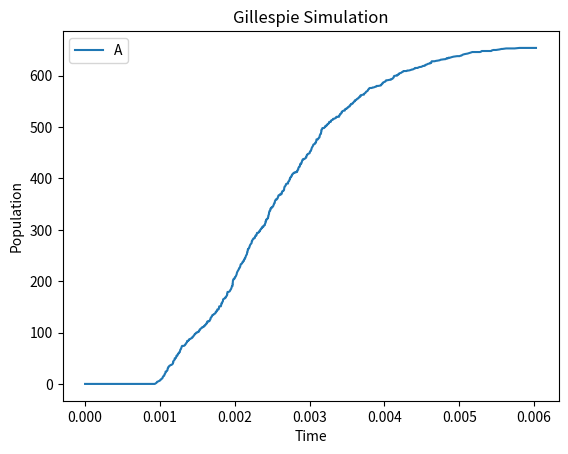
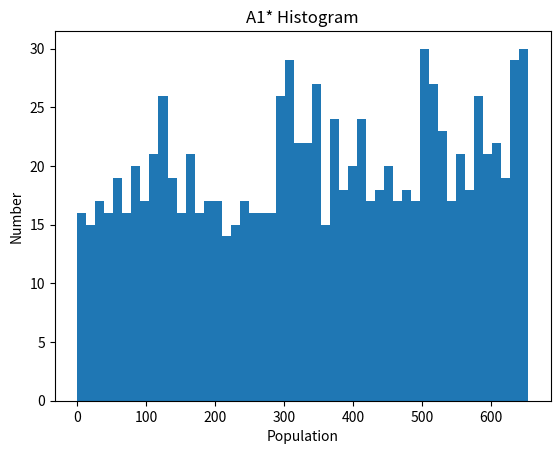
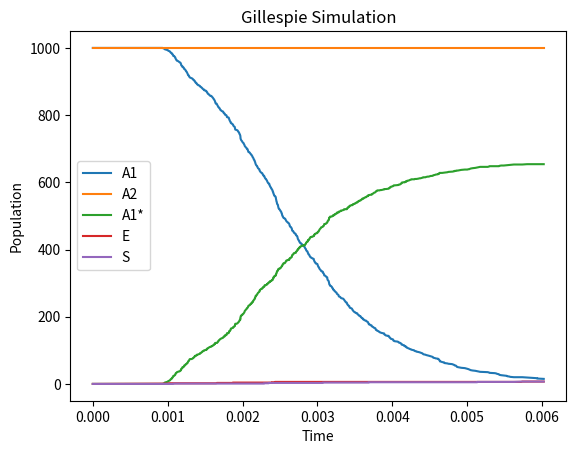

The matplotlib source for these figures, in order:
import numpy as np
from tqdm import tqdm
import matplotlib.pyplot as plt
from time import time;
# Initial states.

np.random.seed(int(time()));
# c is the initial populations.
populations = np.array((1000,1000,0,0,0),dtype=int); # Ip = [A1,A2,A1*,E,S]
# rate is the initial rates
rates = np.array((1,1,100,1,100,1),dtype=float); # rates = [k1,k2,k3,k4,k5,kd]

# populations = np.zeros(5,dtype=int) # keeps track of nth population.
propensities = np.zeros(7,dtype=float) #keeps track of nth propensities

steps = 1000;

time = np.zeros(steps, dtype=float); # Store the time steps
storeP = np.zeros((steps,5),dtype=int); # Store all the populations at all time steps in 2D array.
storeP[0] = populations; #Store the initial population at step 0 
# Defining propensities
def prop(populations,propensities):
    propensities[0] = populations[0]*rates[0]; # A1 -> E + A1 (k1)
    propensities[1] = populations[1]*rates[1]; # A2 -> S + A2 (k2)
    propensities[2] = populations[3]*populations[0]*rates[2]; # E + A1 -> E + A1* (k3)
    propensities[3] = populations[2]*rates[3]; # A1* -> E + A1* (k4)
    propensities[4] = populations[4]*populations[0]*rates[4]; # S + A1 -> S + (-A1) (k5)
    propensities[5] = populations[4]*rates[5]; # S -> (-S) (kd)
    propensities[6] = populations[3]*rates[5]; # E -> (-E) (kd)
    return propensities

def reactions(populations,choice):
    if choice == 0: #For A1 -> E + A1 (k1)
        populations[3] +=1; # Only E increases
    if choice == 1 : # For A2 -> S + A2 (k2)
        populations[4] +=1; # Only S increases
    if choice == 2: # For E + A1 -> E + A1* (k3)
        populations[0] -=1; #A1 decreases
        populations[2] +=1; # A1* increases
        # E stayes the same.
    if choice == 3: #For A1* -> E + A1* (k4)
        populations[3] += 1; #Only E increases
    if choice == 4: # For S + A1 -> S + (-A1) (k5)
        populations[0] -=1; #Only A1 decreases as A1 is inactivated
    if choice == 5: # For S -> (-S) (kd)
        populations[4] -=1; # Only S decreases
    if choice == 6: #For E -> (-E) (kd)
        populations[3] -=1; #Only E decreases
    return populations


for i in tqdm(range(1,steps)): # Loop i will range from 1 to steps-1
    propensities = prop(populations,propensities); #Calculate propensities for all the reactions
    sumProp = np.sum(propensities); # sum of all the propensities
    maxTime = 1.0/sumProp; # Maximum time.
    tau = np.random.exponential(maxTime); # Holding time sampled from an exponential distribution.
    choice = np.random.choice(7,1,p=propensities/sumProp); # Making choice for the reaction to be evaluated
    populations = reactions(populations,choice); # Update the population based on the choice made above.
    time[i] = time[i-1]+tau; #Store the time.
    storeP[i]=populations#Store all the populations at step i

storeP = storeP.transpose();
plt.plot(time,storeP[2]);
plt.title("Gillespie Simulation")
plt.xlabel("Time");
plt.ylabel("Population");
plt.legend("A1*");
plt.savefig("A1*Population-"+str(steps)+"i1000.png",dpi=100)
plt.clf();
plt.hist(storeP[2],bins=50);
plt.xlabel("Population");
plt.ylabel("Number");
plt.title("A1* Histogram")
plt.savefig("A1*Histogram-"+str(steps)+"i1000.png",dpi=100)
plt.clf();

for i in range(5):
    plt.plot(time,storeP[i]);
plt.title("Gillespie Simulation");
plt.xlabel("Time");
plt.ylabel("Population");
plt.legend(["A1","A2","A1*","E","S"])
plt.savefig("All Population-"+str(steps)+"i1000.png",dpi=100)
plt.clf()
